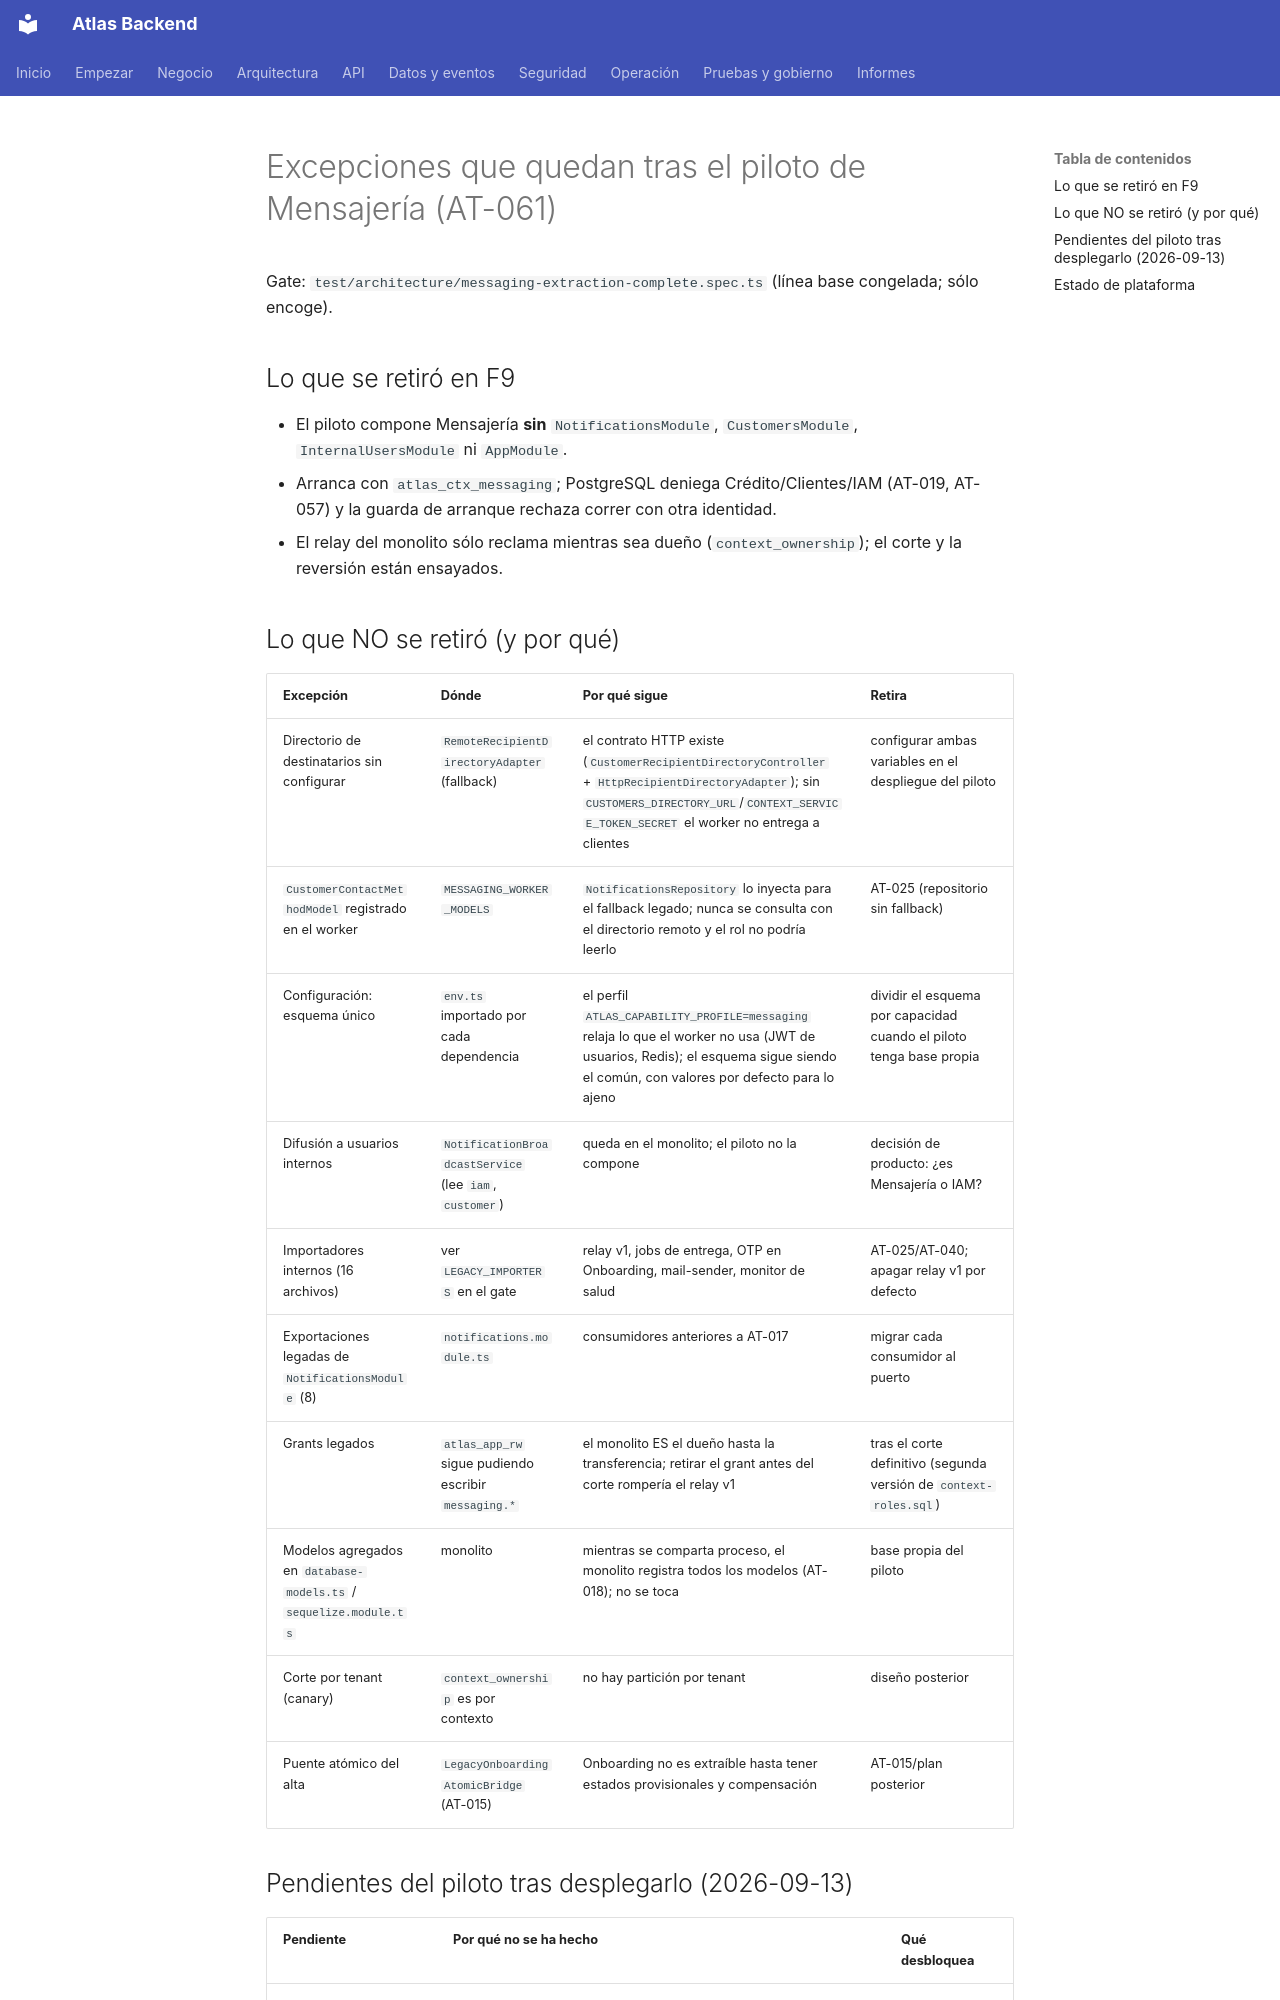

repository: PabloArauzCaballero/AtlasBackend · page: architecture/microservices/remaining-exceptions/index.html · generator: mkdocs

# Excepciones que quedan tras el piloto de Mensajería (AT-061)

Gate: `test/architecture/messaging-extraction-complete.spec.ts` (línea base congelada; sólo encoge).

## Lo que se retiró en F9

- El piloto compone Mensajería **sin** `NotificationsModule`, `CustomersModule`, `InternalUsersModule` ni `AppModule`.
- Arranca con `atlas_ctx_messaging`; PostgreSQL deniega Crédito/Clientes/IAM (AT-019, AT-057) y la guarda de arranque
  rechaza correr con otra identidad.
- El relay del monolito sólo reclama mientras sea dueño (`context_ownership`); el corte y la reversión están ensayados.

## Lo que NO se retiró (y por qué)

| Excepción                                                         | Dónde                                                  | Por qué sigue                                                                                                                                                                                    | Retira                                                              |
| ----------------------------------------------------------------- | ------------------------------------------------------ | ------------------------------------------------------------------------------------------------------------------------------------------------------------------------------------------------ | ------------------------------------------------------------------- |
| Directorio de destinatarios sin configurar                        | `RemoteRecipientDirectoryAdapter` (fallback)           | el contrato HTTP existe (`CustomerRecipientDirectoryController` + `HttpRecipientDirectoryAdapter`); sin `CUSTOMERS_DIRECTORY_URL`/`CONTEXT_SERVICE_TOKEN_SECRET` el worker no entrega a clientes | configurar ambas variables en el despliegue del piloto              |
| `CustomerContactMethodModel` registrado en el worker              | `MESSAGING_WORKER_MODELS`                              | `NotificationsRepository` lo inyecta para el fallback legado; nunca se consulta con el directorio remoto y el rol no podría leerlo                                                               | AT-025 (repositorio sin fallback)                                   |
| Configuración: esquema único                                      | `env.ts` importado por cada dependencia                | el perfil `ATLAS_CAPABILITY_PROFILE=messaging` relaja lo que el worker no usa (JWT de usuarios, Redis); el esquema sigue siendo el común, con valores por defecto para lo ajeno                  | dividir el esquema por capacidad cuando el piloto tenga base propia |
| Difusión a usuarios internos                                      | `NotificationBroadcastService` (lee `iam`, `customer`) | queda en el monolito; el piloto no la compone                                                                                                                                                    | decisión de producto: ¿es Mensajería o IAM?                         |
| Importadores internos (16 archivos)                               | ver `LEGACY_IMPORTERS` en el gate                      | relay v1, jobs de entrega, OTP en Onboarding, mail-sender, monitor de salud                                                                                                                      | AT-025/AT-040; apagar relay v1 por defecto                          |
| Exportaciones legadas de `NotificationsModule` (8)                | `notifications.module.ts`                              | consumidores anteriores a AT-017                                                                                                                                                                 | migrar cada consumidor al puerto                                    |
| Grants legados                                                    | `atlas_app_rw` sigue pudiendo escribir `messaging.*`   | el monolito ES el dueño hasta la transferencia; retirar el grant antes del corte rompería el relay v1                                                                                            | tras el corte definitivo (segunda versión de `context-roles.sql`)   |
| Modelos agregados en `database-models.ts` / `sequelize.module.ts` | monolito                                               | mientras se comparta proceso, el monolito registra todos los modelos (AT-018); no se toca                                                                                                        | base propia del piloto                                              |
| Corte por tenant (canary)                                         | `context_ownership` es por contexto                    | no hay partición por tenant                                                                                                                                                                      | diseño posterior                                                    |
| Puente atómico del alta                                           | `LegacyOnboardingAtomicBridge` (AT-015)                | Onboarding no es extraíble hasta tener estados provisionales y compensación                                                                                                                      | AT-015/plan posterior                                               |
